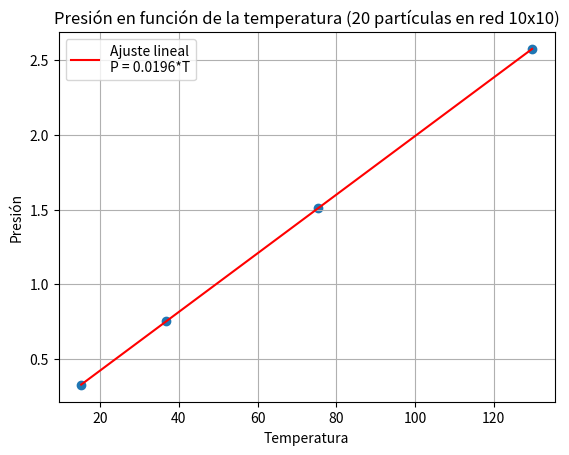

Write the Python code that produced this figure.

    #####################################################################################
    ### SIMULACIÓN CON DINÁMICA MOLECULAR DE UN GAS CON UN POTENCIAL DE LENNARD-JONES ###
    #####################################################################################

import numpy as np
import matplotlib.pyplot as plt
from scipy.stats import linregress

###################################################################################################################

datos = [[15.17967, 0.327],
         [36.65820, 0.752],
         [75.44732, 1.511],
         [129.76879, 2.574]]

temperaturas = np.array([dato[0] for dato in datos])
presiones = np.array([dato[1] for dato in datos])

# Regresión lineal (con la ayuda de PhindAI)
pendiente, intercepto, r_value, p_value, std_err = linregress(temperaturas, presiones)
texto_leyenda = f"P = {pendiente:.4f}*T"

valores_y_ajuste = pendiente * temperaturas + intercepto

plt.plot(temperaturas, valores_y_ajuste, color='red', label=f'Ajuste lineal\n{texto_leyenda}')
plt.scatter(temperaturas, presiones)
plt.xlabel('Temperatura')
plt.ylabel('Presión')
plt.title('Presión en función de la temperatura (20 partículas en red 10x10)')
plt.grid(True)
plt.legend()
plt.show()